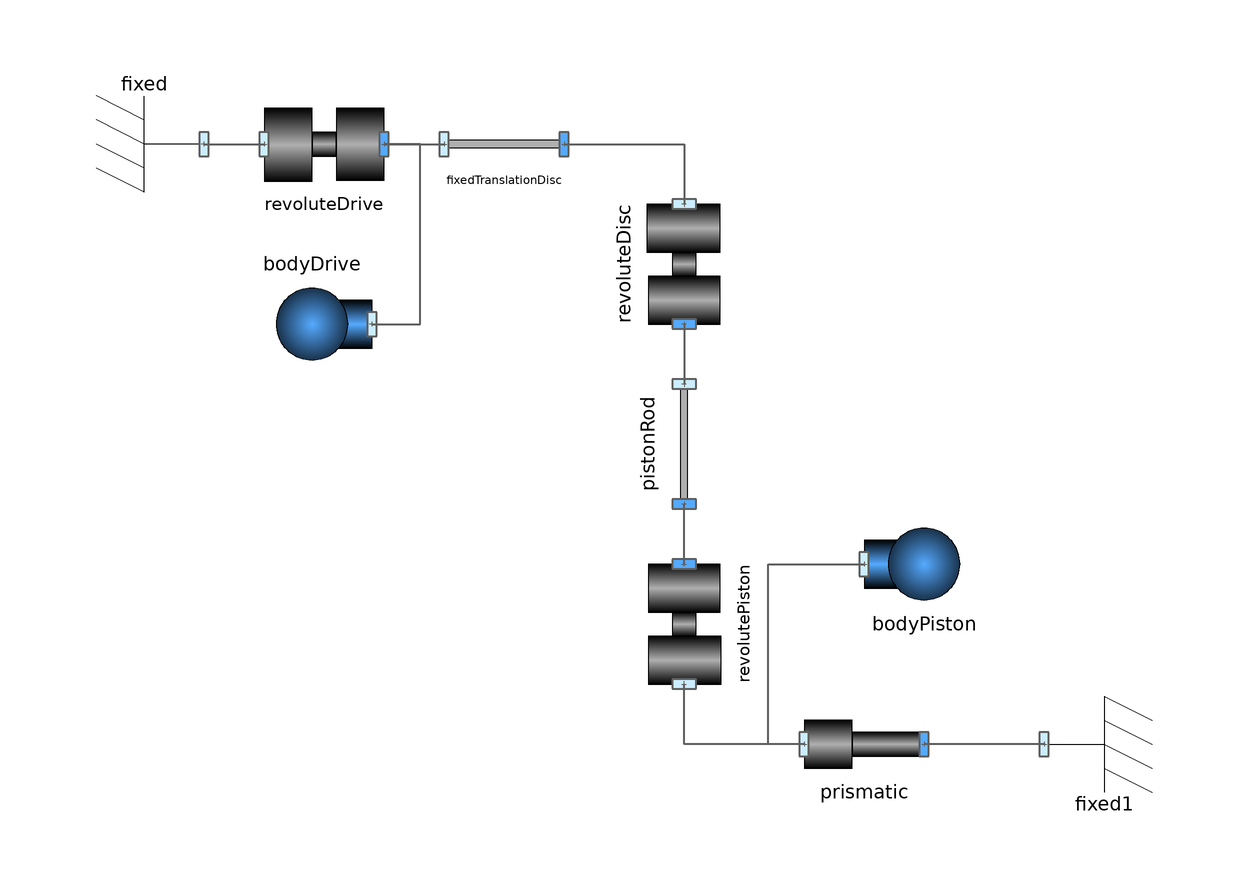

This picture is the connection diagram that the Modelica source below describes through its graphical annotations.

model PistonEngine "A Piston Engine"

      Parts.Body bodyDrive(
        m=1,
        I=0.1,
        g={0,-9.81})
        annotation (Placement(transformation(extent={{-10,-10},{10,10}},
            rotation=180,
            origin={-62,20})));
      Joints.Revolute revoluteDrive(
        initialize=true,
        phi_start=0,
        w_start=1)
        annotation (Placement(transformation(extent={{-70,40},{-50,60}})));
      Parts.FixedTranslation fixedTranslationDisc(r={0.3,0})
        annotation (Placement(transformation(extent={{-40,40},{-20,60}})));
      Parts.Fixed fixed annotation (Placement(transformation(
            extent={{-10,-10},{10,10}},
            rotation=180,
            origin={-90,50})));
      Joints.Prismatic prismatic(r={1,0})
        annotation (Placement(transformation(extent={{20,-60},{40,-40}})));
      Parts.Fixed fixed1   annotation (Placement(transformation(
            extent={{-10,-10},{10,10}},
            rotation=0,
            origin={70,-50})));
      Joints.Revolute revoluteDisc(initialize=false)
        annotation (Placement(transformation(extent={{-10,-10},{10,10}},
            rotation=270,
            origin={0,30})));
      Parts.FixedTranslation pistonRod(r={0.8,0})
        annotation (Placement(transformation(extent={{-10,-10},{10,10}},
            rotation=270,
            origin={0,0})));
      Parts.Body bodyPiston(
        I=0.1,
        g={0,-9.81},
        m=3)
        annotation (Placement(transformation(extent={{30,-30},{50,-10}})));
      Joints.Revolute revolutePiston(initialize=false)
        annotation (Placement(transformation(extent={{-10,-10},{10,10}},
            rotation=90,
            origin={0,-30})));
    equation
      connect(fixed.frame_a, revoluteDrive.frame_a)
                                               annotation (Line(
          points={{-80,50},{-70,50}},
          color={95,95,95},
          thickness=0.5,
          smooth=Smooth.None));
      connect(revoluteDrive.frame_b, fixedTranslationDisc.frame_a)
                                                          annotation (Line(
          points={{-50,50},{-40,50}},
          color={95,95,95},
          thickness=0.5,
          smooth=Smooth.None));
      connect(fixed1.frame_a, prismatic.frame_b) annotation (Line(
          points={{60,-50},{40,-50}},
          color={95,95,95},
          thickness=0.5,
          smooth=Smooth.None));
      connect(fixedTranslationDisc.frame_b, revoluteDisc.frame_a) annotation (
          Line(
          points={{-20,50},{0,50},{0,40},{1.83697e-015,40}},
          color={95,95,95},
          thickness=0.5,
          smooth=Smooth.None));
      connect(bodyDrive.frame_a, revoluteDrive.frame_b) annotation (Line(
          points={{-52,20},{-44,20},{-44,50},{-50,50}},
          color={95,95,95},
          thickness=0.5,
          smooth=Smooth.None));
      connect(revoluteDisc.frame_b, pistonRod.frame_a) annotation (Line(
          points={{-1.83697e-015,20},{1.83697e-015,20},{1.83697e-015,10}},
          color={95,95,95},
          thickness=0.5,
          smooth=Smooth.None));
      connect(revolutePiston.frame_b, pistonRod.frame_b) annotation (Line(
          points={{6.12323e-016,-20},{6.12323e-016,-12},{-1.83697e-015,-12},{
              -1.83697e-015,-10}},
          color={95,95,95},
          thickness=0.5,
          smooth=Smooth.None));
      connect(prismatic.frame_a, revolutePiston.frame_a) annotation (Line(
          points={{20,-50},{-6.12323e-016,-50},{-6.12323e-016,-40}},
          color={95,95,95},
          thickness=0.5,
          smooth=Smooth.None));
      connect(prismatic.frame_a, bodyPiston.frame_a) annotation (Line(
          points={{20,-50},{14,-50},{14,-20},{30,-20}},
          color={95,95,95},
          thickness=0.5,
          smooth=Smooth.None));
      annotation (Diagram(graphics));
    end PistonEngine;